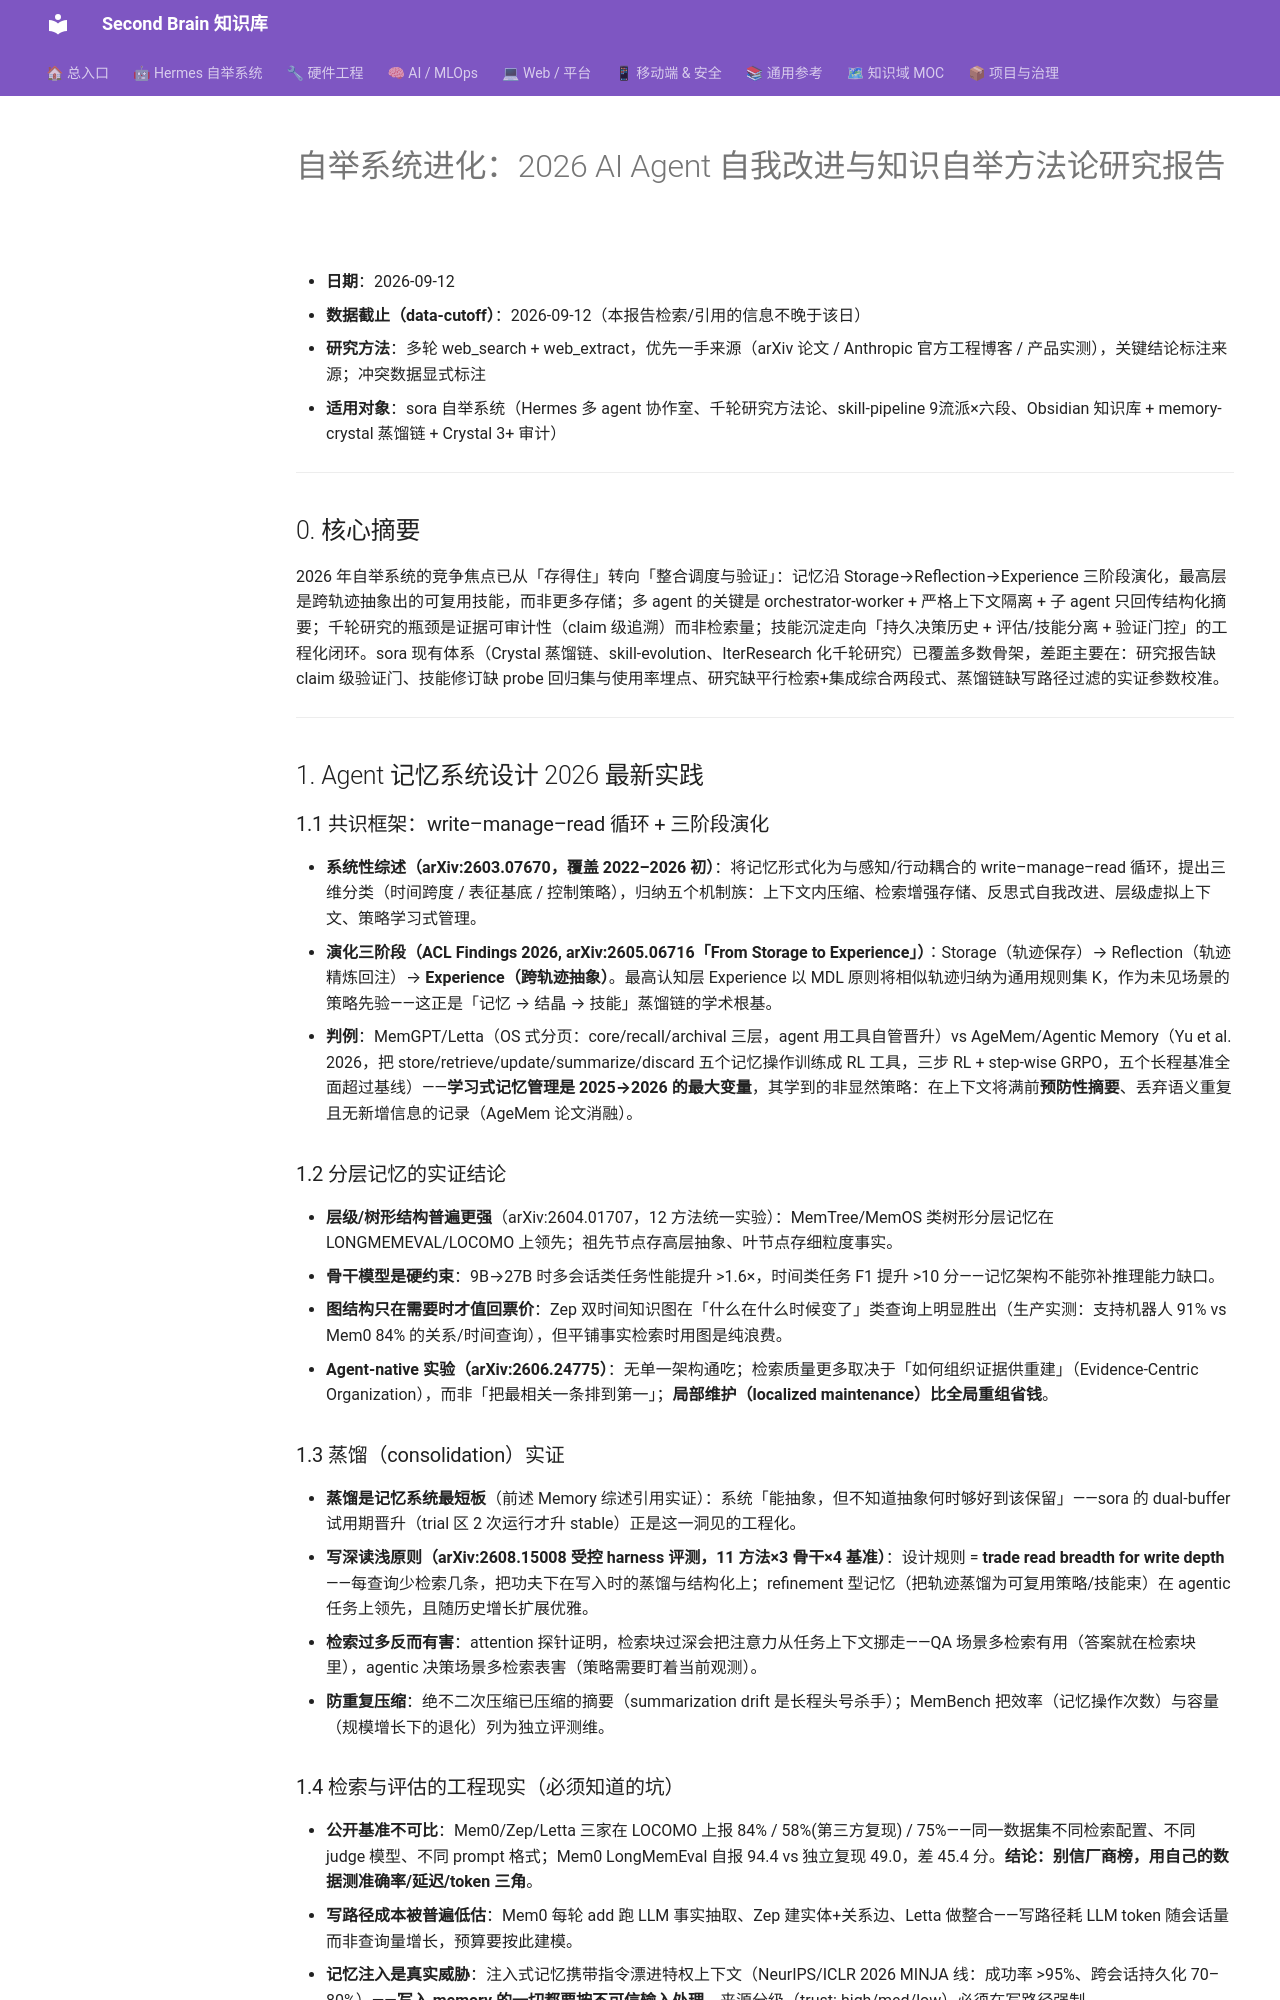

repository: mo9652962-ai/second-brain · page: kb/knowledge/Research/2026-09-11-self-study/research_self_boost/index.html · generator: mkdocs

---
title: "自举系统进化-千轮研究-2026-09"
type: note
domain: Research
status: active
tags: [knowledge/research, 千轮研究, 自举, methodology]
date: 2026-09-12
---

# 自举系统进化：2026 AI Agent 自我改进与知识自举方法论研究报告

- **日期**：2026-09-12
- **数据截止（data-cutoff）**：2026-09-12（本报告检索/引用的信息不晚于该日）
- **研究方法**：多轮 web_search + web_extract，优先一手来源（arXiv 论文 / Anthropic 官方工程博客 / 产品实测），关键结论标注来源；冲突数据显式标注
- **适用对象**：sora 自举系统（Hermes 多 agent 协作室、千轮研究方法论、skill-pipeline 9流派×六段、Obsidian 知识库 + memory-crystal 蒸馏链 + Crystal 3+ 审计）

---

## 0. 核心摘要

2026 年自举系统的竞争焦点已从「存得住」转向「整合调度与验证」：记忆沿 Storage→Reflection→Experience 三阶段演化，最高层是跨轨迹抽象出的可复用技能，而非更多存储；多 agent 的关键是 orchestrator-worker + 严格上下文隔离 + 子 agent 只回传结构化摘要；千轮研究的瓶颈是证据可审计性（claim 级追溯）而非检索量；技能沉淀走向「持久决策历史 + 评估/技能分离 + 验证门控」的工程化闭环。sora 现有体系（Crystal 蒸馏链、skill-evolution、IterResearch 化千轮研究）已覆盖多数骨架，差距主要在：研究报告缺 claim 级验证门、技能修订缺 probe 回归集与使用率埋点、研究缺平行检索+集成综合两段式、蒸馏链缺写路径过滤的实证参数校准。

---

## 1. Agent 记忆系统设计 2026 最新实践

### 1.1 共识框架：write–manage–read 循环 + 三阶段演化

- **系统性综述（arXiv:2603.07670，覆盖 2022–2026 初）**：将记忆形式化为与感知/行动耦合的 write–manage–read 循环，提出三维分类（时间跨度 / 表征基底 / 控制策略），归纳五个机制族：上下文内压缩、检索增强存储、反思式自我改进、层级虚拟上下文、策略学习式管理。
- **演化三阶段（ACL Findings 2026, arXiv:2605.06716「From Storage to Experience」）**：Storage（轨迹保存）→ Reflection（轨迹精炼回注）→ **Experience（跨轨迹抽象）**。最高认知层 Experience 以 MDL 原则将相似轨迹归纳为通用规则集 K，作为未见场景的策略先验——这正是「记忆 → 结晶 → 技能」蒸馏链的学术根基。
- **判例**：MemGPT/Letta（OS 式分页：core/recall/archival 三层，agent 用工具自管晋升）vs AgeMem/Agentic Memory（Yu et al. 2026，把 store/retrieve/update/summarize/discard 五个记忆操作训练成 RL 工具，三步 RL + step-wise GRPO，五个长程基准全面超过基线）——**学习式记忆管理是 2025→2026 的最大变量**，其学到的非显然策略：在上下文将满前**预防性摘要**、丢弃语义重复且无新增信息的记录（AgeMem 论文消融）。

### 1.2 分层记忆的实证结论

- **层级/树形结构普遍更强**（arXiv:2604.01707，12 方法统一实验）：MemTree/MemOS 类树形分层记忆在 LONGMEMEVAL/LOCOMO 上领先；祖先节点存高层抽象、叶节点存细粒度事实。
- **骨干模型是硬约束**：9B→27B 时多会话类任务性能提升 >1.6×，时间类任务 F1 提升 >10 分——记忆架构不能弥补推理能力缺口。
- **图结构只在需要时才值回票价**：Zep 双时间知识图在「什么在什么时候变了」类查询上明显胜出（生产实测：支持机器人 91% vs Mem0 84% 的关系/时间查询），但平铺事实检索时用图是纯浪费。
- **Agent-native 实验（arXiv:2606.24775）**：无单一架构通吃；检索质量更多取决于「如何组织证据供重建」（Evidence-Centric Organization），而非「把最相关一条排到第一」；**局部维护（localized maintenance）比全局重组省钱**。

### 1.3 蒸馏（consolidation）实证

- **蒸馏是记忆系统最短板**（前述 Memory 综述引用实证）：系统「能抽象，但不知道抽象何时够好到该保留」——sora 的 dual-buffer 试用期晋升（trial 区 2 次运行才升 stable）正是这一洞见的工程化。
- **写深读浅原则（arXiv:2608.15008 受控 harness 评测，11 方法×3 骨干×4 基准）**：设计规则 = **trade read breadth for write depth**——每查询少检索几条，把功夫下在写入时的蒸馏与结构化上；refinement 型记忆（把轨迹蒸馏为可复用策略/技能束）在 agentic 任务上领先，且随历史增长扩展优雅。
- **检索过多反而有害**：attention 探针证明，检索块过深会把注意力从任务上下文挪走——QA 场景多检索有用（答案就在检索块里），agentic 决策场景多检索表害（策略需要盯着当前观测）。
- **防重复压缩**：绝不二次压缩已压缩的摘要（summarization drift 是长程头号杀手）；MemBench 把效率（记忆操作次数）与容量（规模增长下的退化）列为独立评测维。

### 1.4 检索与评估的工程现实（必须知道的坑）

- **公开基准不可比**：Mem0/Zep/Letta 三家在 LOCOMO 上报 84% / 58%(第三方复现) / 75%——同一数据集不同检索配置、不同 judge 模型、不同 prompt 格式；Mem0 LongMemEval 自报 94.4 vs 独立复现 49.0，差 45.4 分。**结论：别信厂商榜，用自己的数据测准确率/延迟/token 三角**。
- **写路径成本被普遍低估**：Mem0 每轮 add 跑 LLM 事实抽取、Zep 建实体+关系边、Letta 做整合——写路径耗 LLM token 随会话量而非查询量增长，预算要按此建模。
- **记忆注入是真实威胁**：注入式记忆携带指令漂进特权上下文（NeurIPS/ICLR 2026 MINJA 线：成功率 >95%、跨会话持久化 70–80%）——**写入 memory 的一切都要按不可信输入处理**，来源分级（trust: high/med/low）必须在写路径强制。
